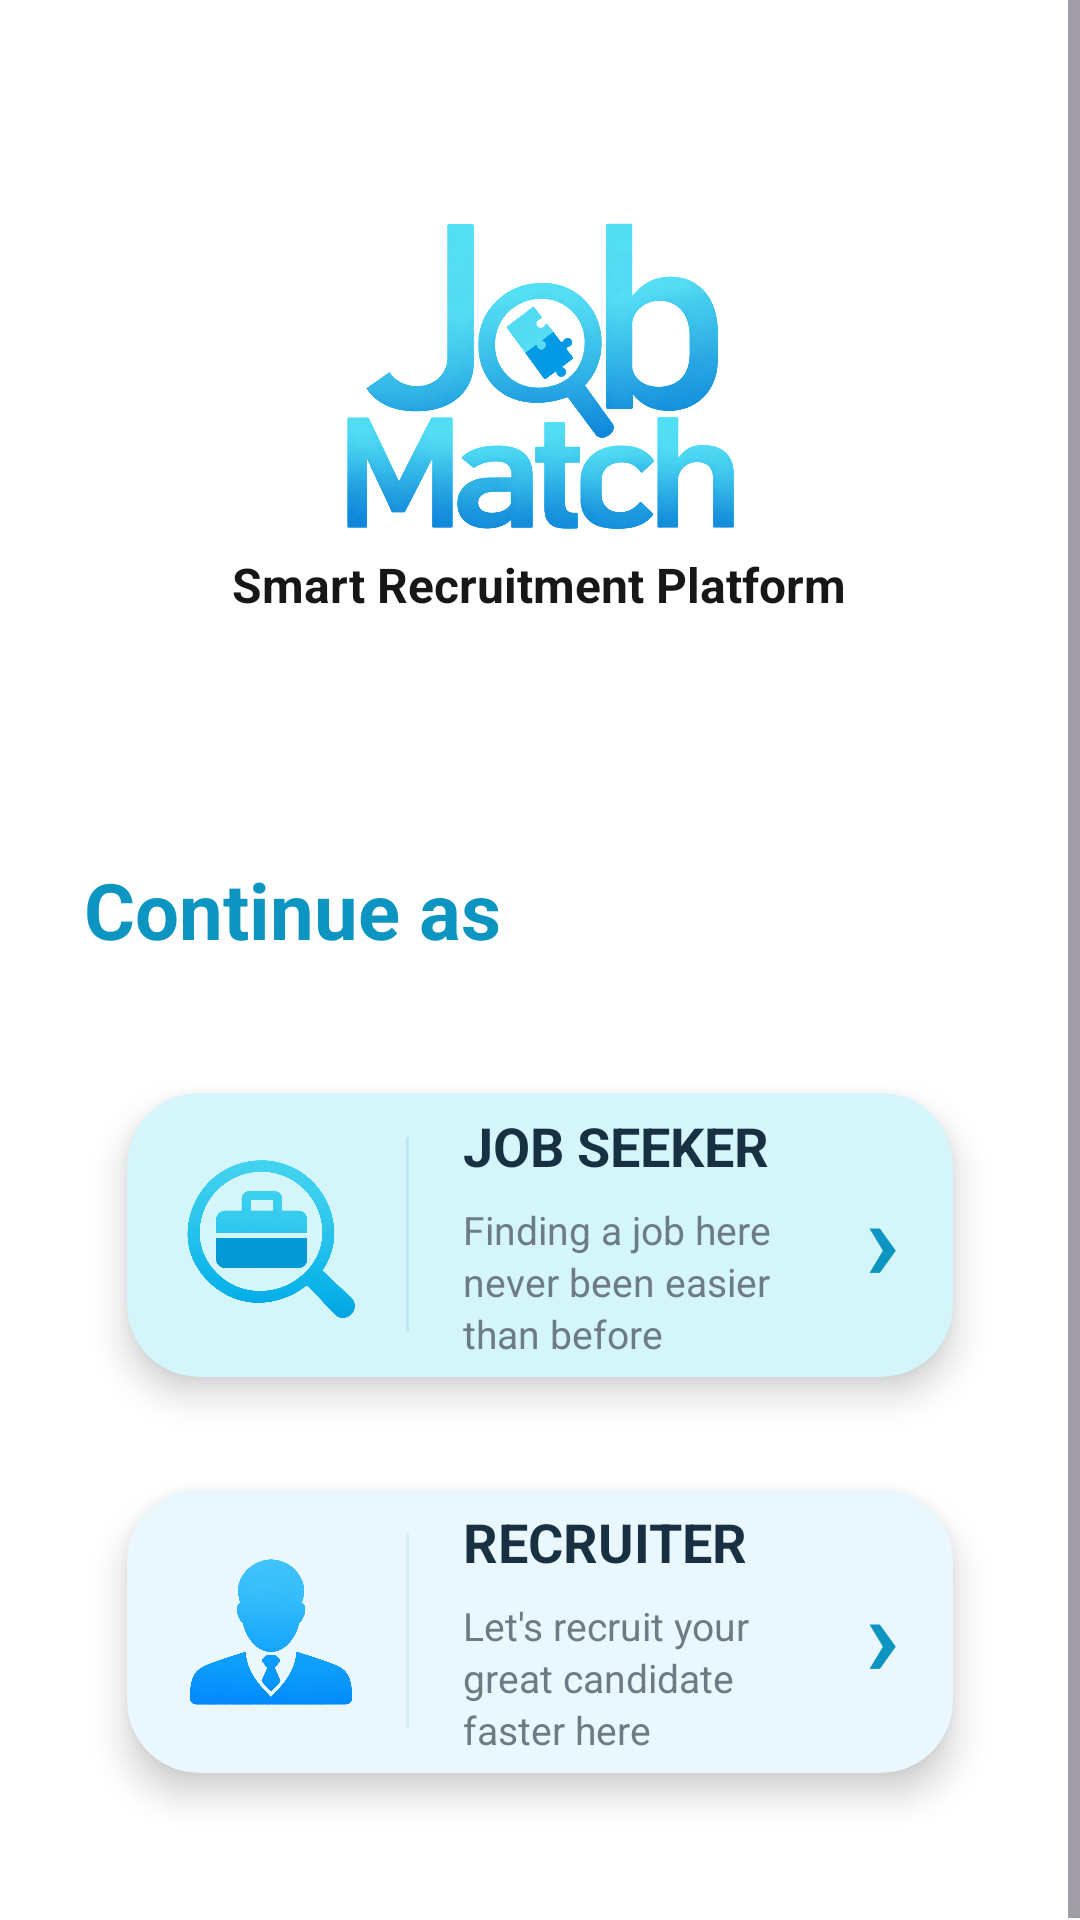

The Android layout XML behind this screen, and the referenced resources:
<!-- AndroidManifest.xml: application theme Theme.JobMatch_Frontend -->
<!-- res/layout/activity_role_selection.xml -->
<?xml version="1.0" encoding="utf-8"?>
<ScrollView
    xmlns:android="http://schemas.android.com/apk/res/android"
    xmlns:app="http://schemas.android.com/apk/res-auto"
    android:layout_width="match_parent"
    android:layout_height="match_parent"
    android:background="#FFFFFF"
    android:fillViewport="true">

    <LinearLayout
        android:layout_width="match_parent"
        android:layout_height="wrap_content"
        android:orientation="vertical"
        android:paddingStart="28dp"
        android:paddingEnd="28dp"
        android:paddingBottom="32dp">

        
        
        

        <ImageView
            android:id="@+id/ivLogo"
            android:layout_width="190dp"
            android:layout_height="110dp"
            android:layout_gravity="center_horizontal"
            android:layout_marginTop="70dp"
            android:adjustViewBounds="true"
            android:background="#FFFFFF"
            android:contentDescription="Job Match Logo"
            android:scaleType="fitCenter"
            android:src="@drawable/jobmatch" />


        
        
        

        <TextView
            android:layout_width="wrap_content"
            android:layout_height="wrap_content"
            android:layout_gravity="center_horizontal"
            android:layout_marginTop="4dp"
            android:text="Smart Recruitment Platform"
            android:textColor="#171717"
            android:textSize="16sp"
            android:textStyle="bold" />


        
        
        

        <TextView
            android:layout_width="match_parent"
            android:layout_height="wrap_content"
            android:layout_marginTop="80dp"
            android:text="Continue as"
            android:textColor="#0C95C0"
            android:textSize="26sp"
            android:textStyle="bold" />


        
        
        

        <androidx.cardview.widget.CardView
            android:id="@+id/cardJobseeker"
            android:layout_width="match_parent"
            android:layout_height="130dp"
            android:layout_marginTop="26dp"
            android:clickable="true"
            android:focusable="true"
            android:foreground="?attr/selectableItemBackground"
            app:cardBackgroundColor="#D4F5F9"
            app:cardCornerRadius="24dp"
            app:cardElevation="7dp"
            app:cardUseCompatPadding="true">

            <LinearLayout
                android:layout_width="match_parent"
                android:layout_height="match_parent"
                android:gravity="center_vertical"
                android:orientation="horizontal"
                android:paddingStart="18dp"
                android:paddingEnd="18dp">


                

                <ImageView
                    android:layout_width="60dp"
                    android:layout_height="60dp"
                    android:contentDescription="Job Seeker Icon"
                    android:scaleType="fitCenter"
                    android:src="@drawable/jobseeker" />


                

                <View
                    android:layout_width="1dp"
                    android:layout_height="65dp"
                    android:layout_marginStart="15dp"
                    android:layout_marginEnd="18dp"
                    android:background="#BDE7F4" />


                

                <LinearLayout
                    android:layout_width="0dp"
                    android:layout_height="wrap_content"
                    android:layout_weight="1"
                    android:orientation="vertical">

                    <TextView
                        android:layout_width="wrap_content"
                        android:layout_height="wrap_content"
                        android:text="JOB SEEKER"
                        android:textColor="#173042"
                        android:textSize="18sp"
                        android:textStyle="bold" />

                    <TextView
                        android:layout_width="wrap_content"
                        android:layout_height="wrap_content"
                        android:layout_marginTop="7dp"
                        android:lineSpacingExtra="2dp"
                        android:text="Finding a job here never been easier than before"
                        android:textColor="#6D7B86"
                        android:textSize="13sp" />

                </LinearLayout>


                

                <TextView
                    android:layout_width="wrap_content"
                    android:layout_height="wrap_content"
                    android:layout_marginStart="8dp"
                    android:text="›"
                    android:textColor="#0C95C0"
                    android:textSize="38sp"
                    android:textStyle="bold" />

            </LinearLayout>

        </androidx.cardview.widget.CardView>


        
        
        

        <androidx.cardview.widget.CardView
            android:id="@+id/cardRecruiter"
            android:layout_width="match_parent"
            android:layout_height="130dp"
            android:layout_marginTop="2dp"
            android:clickable="true"
            android:focusable="true"
            android:foreground="?attr/selectableItemBackground"
            app:cardBackgroundColor="#EAF8FD"
            app:cardCornerRadius="24dp"
            app:cardElevation="7dp"
            app:cardUseCompatPadding="true">

            <LinearLayout
                android:layout_width="match_parent"
                android:layout_height="match_parent"
                android:gravity="center_vertical"
                android:orientation="horizontal"
                android:paddingStart="18dp"
                android:paddingEnd="18dp">


                

                <ImageView
                    android:layout_width="60dp"
                    android:layout_height="60dp"
                    android:contentDescription="Recruiter Icon"
                    android:scaleType="fitCenter"
                    android:src="@drawable/employer" />


                

                <View
                    android:layout_width="1dp"
                    android:layout_height="65dp"
                    android:layout_marginStart="15dp"
                    android:layout_marginEnd="18dp"
                    android:background="#D9EEF5" />


                

                <LinearLayout
                    android:layout_width="0dp"
                    android:layout_height="wrap_content"
                    android:layout_weight="1"
                    android:orientation="vertical">

                    <TextView
                        android:layout_width="wrap_content"
                        android:layout_height="wrap_content"
                        android:text="RECRUITER"
                        android:textColor="#173042"
                        android:textSize="18sp"
                        android:textStyle="bold" />

                    <TextView
                        android:layout_width="wrap_content"
                        android:layout_height="wrap_content"
                        android:layout_marginTop="7dp"
                        android:lineSpacingExtra="2dp"
                        android:text="Let's recruit your great candidate faster here"
                        android:textColor="#6D7B86"
                        android:textSize="13sp" />

                </LinearLayout>


                

                <TextView
                    android:layout_width="wrap_content"
                    android:layout_height="wrap_content"
                    android:layout_marginStart="8dp"
                    android:text="›"
                    android:textColor="#0C95C0"
                    android:textSize="38sp"
                    android:textStyle="bold" />

            </LinearLayout>

        </androidx.cardview.widget.CardView>


    </LinearLayout>

</ScrollView>
<!-- resources referenced by this layout -->
<resources>
  <!-- drawable employer: png bitmap (drawable, 629600 bytes) -->
  <!-- drawable jobmatch: png bitmap (drawable, 900190 bytes) -->
  <!-- drawable jobseeker: png bitmap (drawable, 642170 bytes) -->
  <style name="Theme.JobMatch_Frontend" parent="Base.Theme.JobMatch_Frontend" />
  <style name="Base.Theme.JobMatch_Frontend" parent="Theme.Material3.DayNight.NoActionBar">
          
          <item name="colorPrimary">@color/primary_blue</item>
          <item name="colorOnPrimary">@color/white</item>
          <item name="colorPrimaryContainer">@color/primary_blue_light</item>
          <item name="colorOnPrimaryContainer">@color/primary_blue_dark</item>
  
          <item name="colorSecondary">@color/secondary_blue</item>
          <item name="colorOnSecondary">@color/white</item>
  
          <item name="colorTertiary">@color/tertiary_green</item>
          <item name="colorOnTertiary">@color/white</item>
  
          <item name="android:windowBackground">@color/window_background</item>
          <item name="android:statusBarColor">@color/primary_blue_dark</item>
  
          
          <item name="colorSurface">@color/card_background</item>
          <item name="colorOnSurface">@color/text_primary</item>
          <item name="colorSurfaceVariant">@color/surface_variant</item>
          <item name="colorOnSurfaceVariant">@color/text_secondary</item>
  
          
          <item name="materialButtonStyle">@style/Widget.JobMatch.Button</item>
          <item name="textInputStyle">@style/Widget.JobMatch.TextInputLayout</item>
      </style>
  <color name="primary_blue">#0C95C0</color>
  <color name="white">#FFFFFF</color>
  <color name="primary_blue_light">#79CFDE</color>
  <color name="primary_blue_dark">#097293</color>
  <color name="secondary_blue">#79CFDE</color>
  <color name="tertiary_green">#79DE79</color>
  <color name="window_background">#F8FAFC</color>
  <color name="card_background">#FFFFFF</color>
  <color name="text_primary">#0F172A</color>
  <color name="surface_variant">#E2E8F0</color>
  <color name="text_secondary">#64748B</color>
  <style name="Widget.JobMatch.Button" parent="Widget.Material3.Button">
          <item name="shapeAppearance">@style/ShapeAppearance.JobMatch.Small</item>
      </style>
  <style name="Widget.JobMatch.TextInputLayout" parent="Widget.Material3.TextInputLayout.OutlinedBox">
          <item name="boxStrokeColor">@color/primary_blue</item>
          <item name="hintTextColor">@color/primary_blue</item>
      </style>
  <style name="ShapeAppearance.JobMatch.Small" parent="ShapeAppearance.Material3.SmallComponent">
          <item name="cornerSize">10dp</item>
      </style>
</resources>
